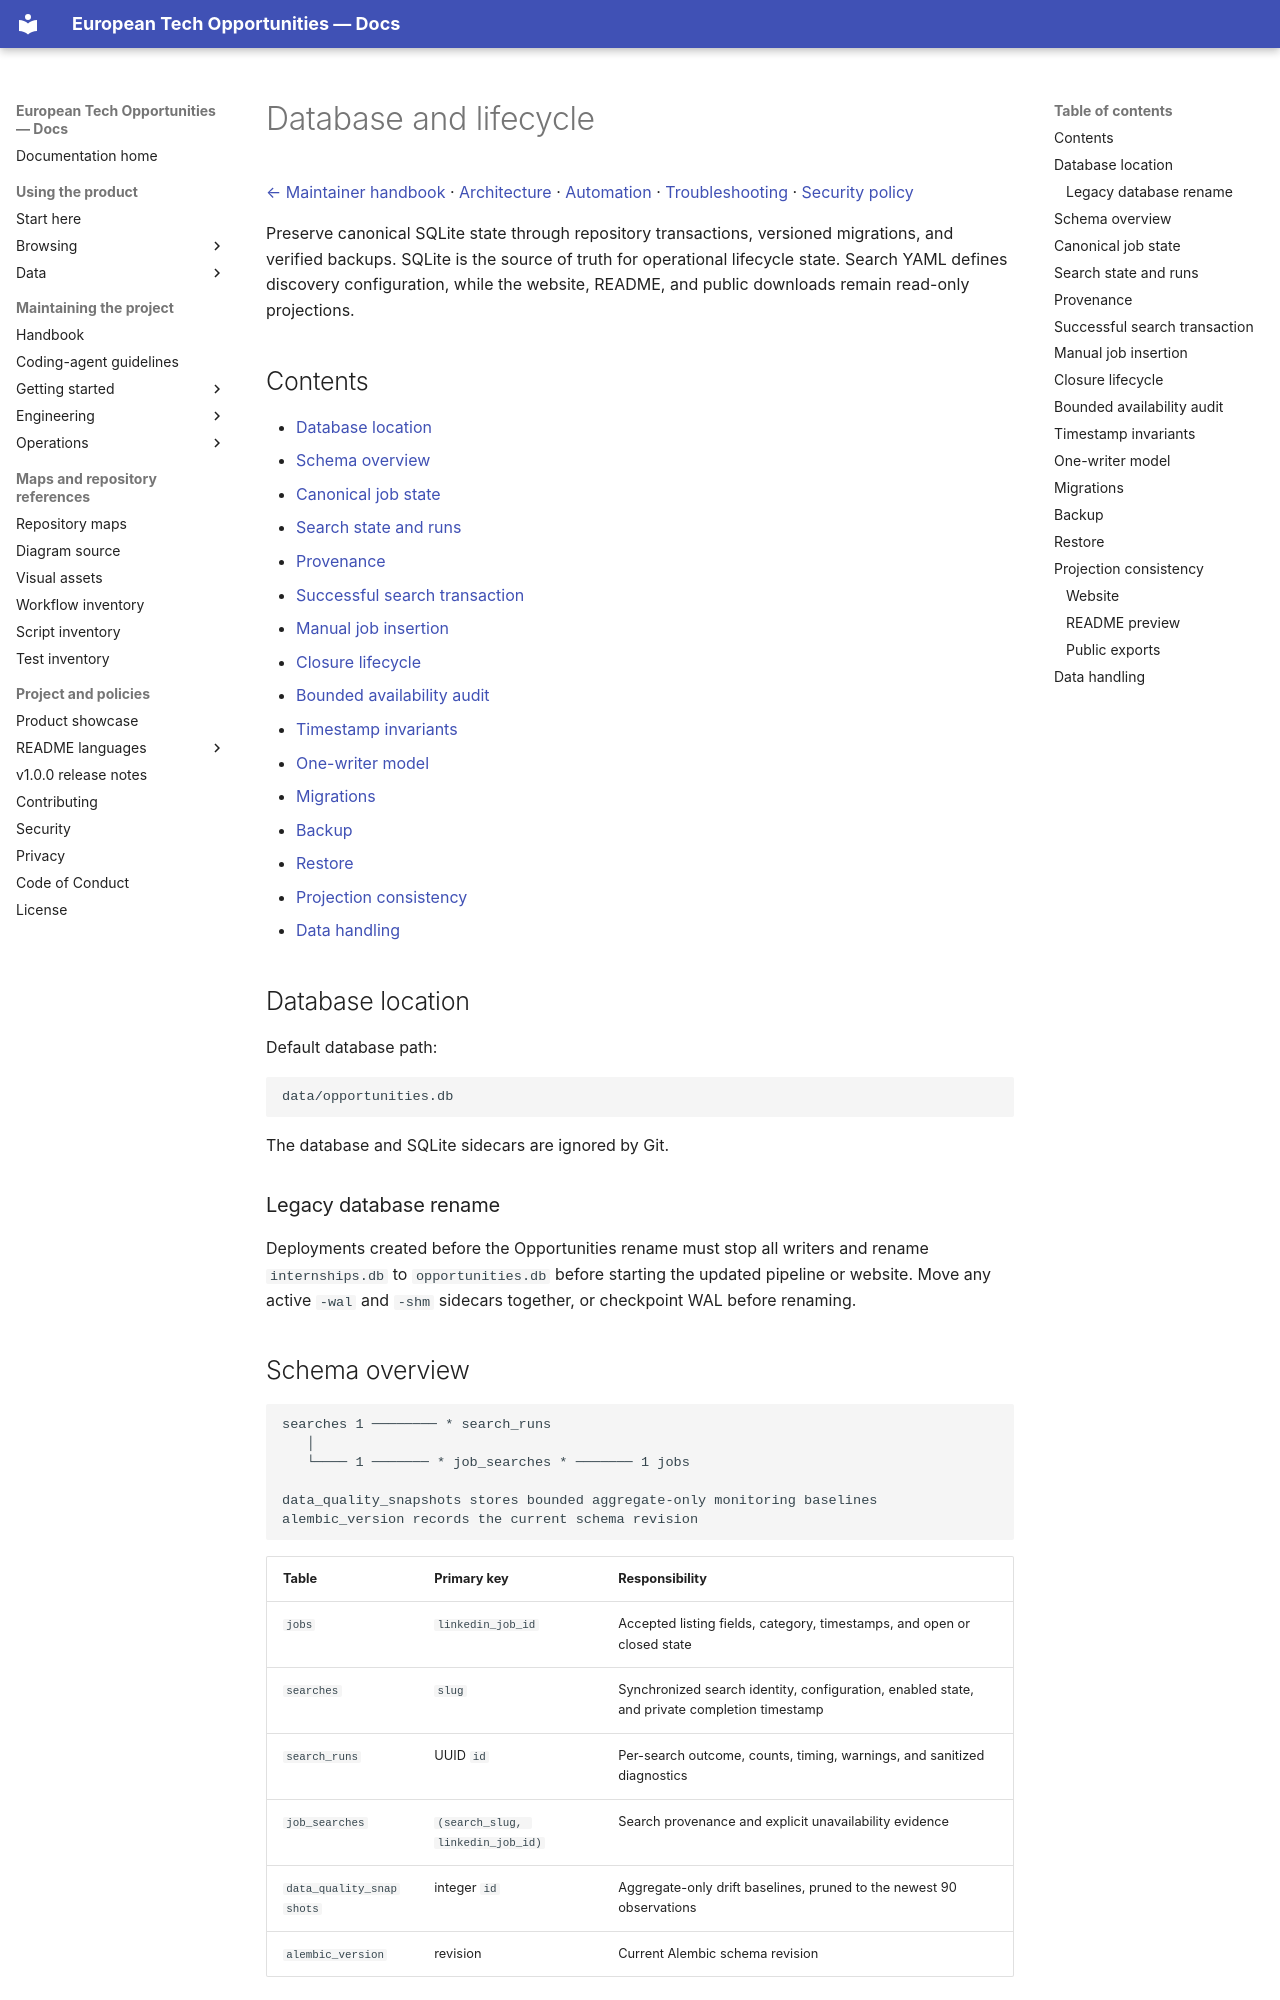

repository: simonesiega/european-tech-opportunities-2027 · page: maintainers/operations/database.html · generator: mkdocs

# Database and lifecycle

[← Maintainer handbook](../README.md) · [Architecture](../engineering/architecture.md) · [Automation](automation.md) · [Troubleshooting](troubleshooting.md) · [Security policy](../../../SECURITY.md)

Preserve canonical SQLite state through repository transactions, versioned migrations, and verified backups. SQLite is the source of truth for operational lifecycle state. Search YAML defines discovery configuration, while the website, README, and public downloads remain read-only projections.

## Contents

- [Database location](#database-location)
- [Schema overview](#schema-overview)
- [Canonical job state](#canonical-job-state)
- [Search state and runs](#search-state-and-runs)
- [Provenance](#provenance)
- [Successful search transaction](#successful-search-transaction)
- [Manual job insertion](#manual-job-insertion)
- [Closure lifecycle](#closure-lifecycle)
- [Bounded availability audit](#bounded-availability-audit)
- [Timestamp invariants](#timestamp-invariants)
- [One-writer model](#one-writer-model)
- [Migrations](#migrations)
- [Backup](#backup)
- [Restore](#restore)
- [Projection consistency](#projection-consistency)
- [Data handling](#data-handling)

## Database location

Default database path:

```text
data/opportunities.db
```

The database and SQLite sidecars are ignored by Git.

### Legacy database rename

Deployments created before the Opportunities rename must stop all writers and rename `internships.db` to `opportunities.db` before starting the updated pipeline or website. Move any active `-wal` and `-shm` sidecars together, or checkpoint WAL before renaming.

## Schema overview

```text
searches 1 ──────── * search_runs
   │
   └──── 1 ─────── * job_searches * ─────── 1 jobs

data_quality_snapshots stores bounded aggregate-only monitoring baselines
alembic_version records the current schema revision
```

| Table | Primary key | Responsibility |
|---|---|---|
| `jobs` | `linkedin_job_id` | Accepted listing fields, category, timestamps, and open or closed state |
| `searches` | `slug` | Synchronized search identity, configuration, enabled state, and private completion timestamp |
| `search_runs` | UUID `id` | Per-search outcome, counts, timing, warnings, and sanitized diagnostics |
| `job_searches` | `(search_slug, linkedin_job_id)` | Search provenance and explicit unavailability evidence |
| `data_quality_snapshots` | integer `id` | Aggregate-only drift baselines, pruned to the newest 90 observations |
| `alembic_version` | revision | Current Alembic schema revision |

The data-quality table contains observation times, counts, category/country distributions, and search-configuration fingerprints, never listing fields or source responses. Repository writes validate a strict versioned aggregate schema, reject payloads above 128 KiB, and prune to the newest 90 observations in the same transaction. Collection reads at most the five newest snapshots; invalid or future-dated payloads produce a warning and are ignored. Baselines older than 30 days expire. The [quality-report reference](cli.md#quality-report) owns comparison and warm-up rules.
